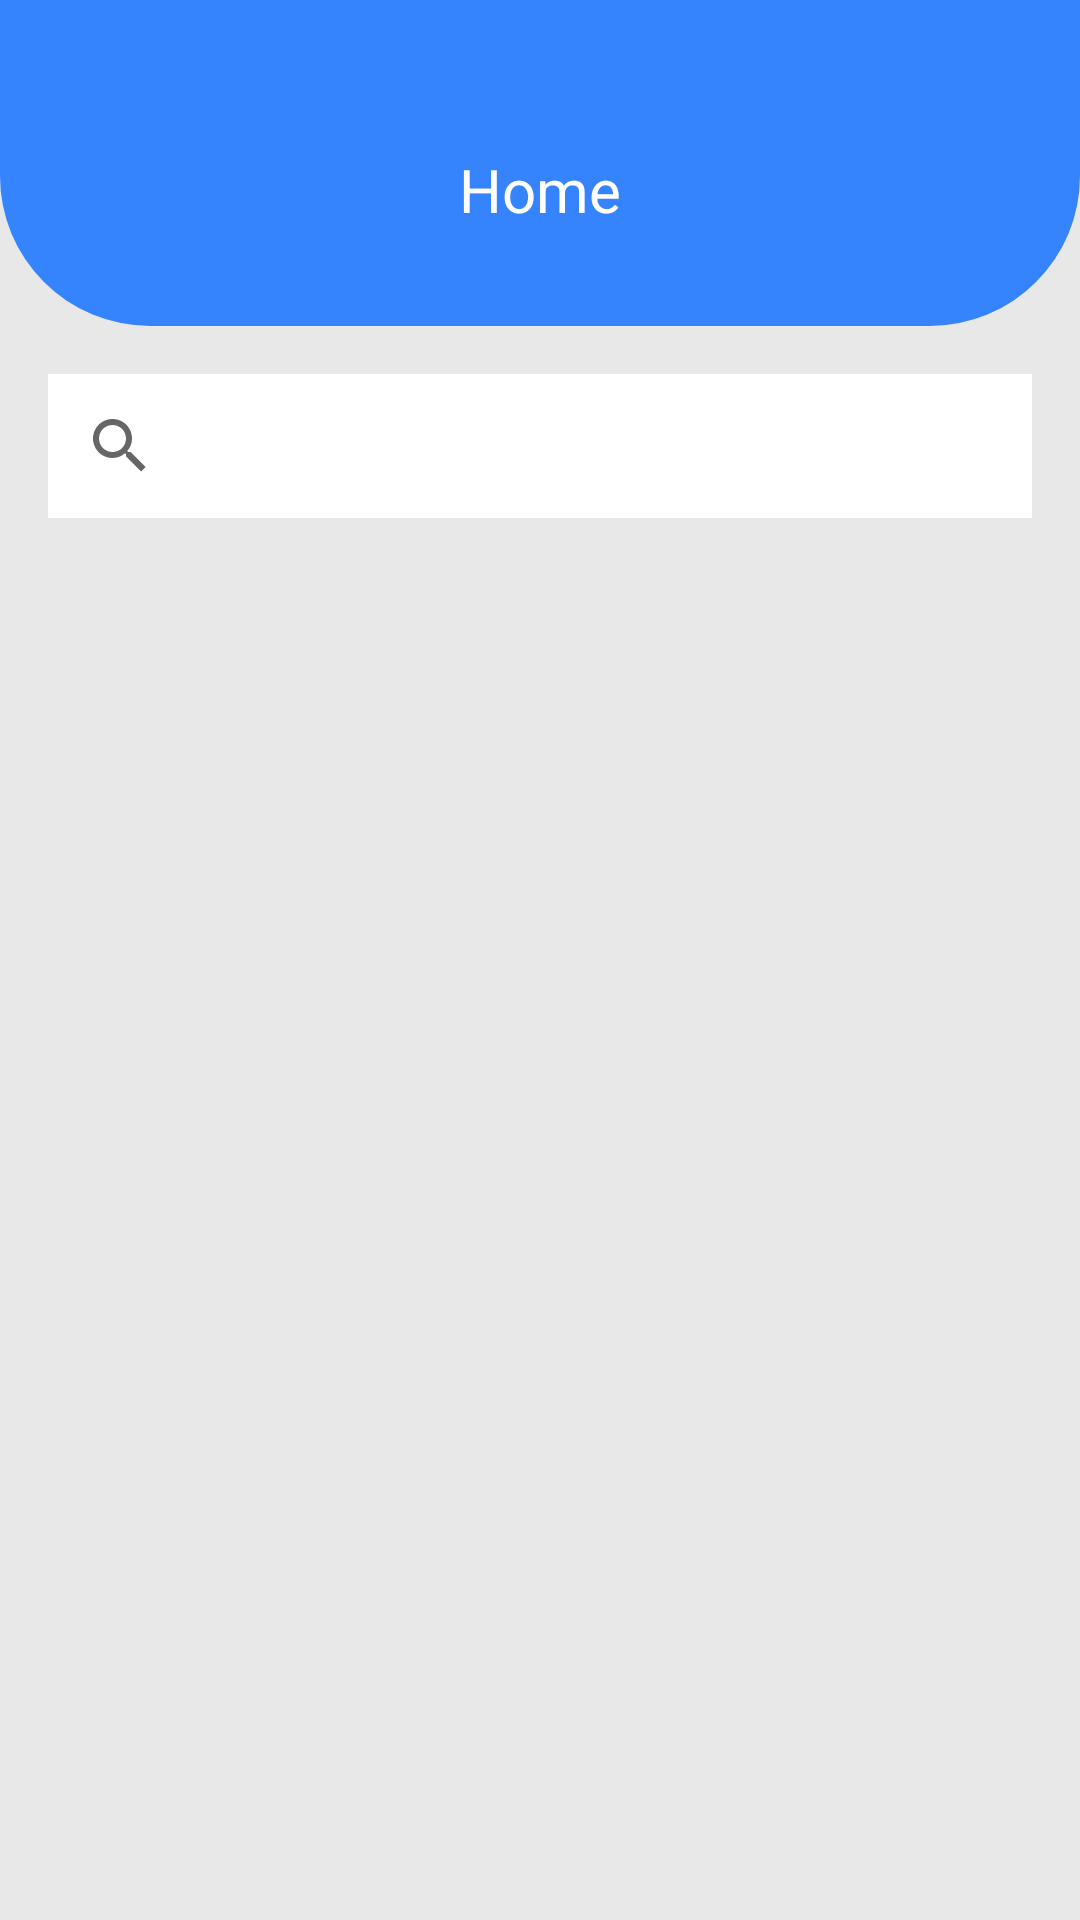

Produce the Android XML layout that renders to this screen, including the resource entries it uses.
<!-- AndroidManifest.xml: application theme Theme.MyApplication -->
<!-- res/layout/activity_home.xml -->
<?xml version="1.0" encoding="utf-8"?>
<layout xmlns:android="http://schemas.android.com/apk/res/android"
    xmlns:app="http://schemas.android.com/apk/res-auto"
    xmlns:tools="http://schemas.android.com/tools">
    <data>
        <import type="android.view.View"/>
        <variable
            name="viewModel"
            type="com.example.myapplication.viewmodel.HomeViewModel" />
    </data>

    <androidx.constraintlayout.widget.ConstraintLayout
        android:layout_width="match_parent"
        android:layout_height="match_parent"
        android:background="@color/colorBackground">

        <View
            android:id="@+id/viewTop"
            android:layout_width="wrap_content"
            android:layout_height="0dp"
            android:background="@drawable/bg_top_view"
            app:layout_constraintBottom_toBottomOf="@id/guideLine"
            app:layout_constraintEnd_toEndOf="parent"
            app:layout_constraintStart_toStartOf="parent"
            app:layout_constraintTop_toTopOf="parent" />

        <androidx.constraintlayout.widget.Guideline
            android:id="@+id/guideLine"
            android:layout_width="match_parent"
            android:layout_height="0dp"
            android:orientation="horizontal"
            app:layout_constraintGuide_percent="0.17" />

        <androidx.appcompat.widget.AppCompatTextView
            android:id="@+id/tvTitle"
            style="@style/Text.20sp.White"
            android:layout_width="0dp"
            android:layout_height="wrap_content"
            android:layout_marginStart="@dimen/dimen16dp"
            android:layout_marginTop="@dimen/dimen16dp"
            android:layout_marginEnd="@dimen/dimen16dp"
            android:layout_marginBottom="@dimen/dimen32dp"
            android:gravity="center"
            android:text="@string/home"
            app:layout_constraintBottom_toTopOf="@id/guideLine"
            app:layout_constraintEnd_toEndOf="parent"
            app:layout_constraintStart_toStartOf="parent" />

        <androidx.appcompat.widget.SearchView
            android:id="@+id/searchView"
            android:layout_width="match_parent"
            android:layout_height="wrap_content"
            android:layout_marginStart="@dimen/dimen16dp"
            android:layout_marginTop="@dimen/dimen16dp"
            android:layout_marginEnd="@dimen/dimen16dp"
            android:background="@color/white"
            app:layout_constraintEnd_toEndOf="parent"
            app:layout_constraintStart_toStartOf="parent"
            app:layout_constraintTop_toBottomOf="@id/guideLine" />

        <androidx.recyclerview.widget.RecyclerView
            android:id="@+id/rvOrders"
            android:layout_width="0dp"
            android:layout_height="0dp"
            android:layout_marginStart="@dimen/dimen16dp"
            android:layout_marginTop="@dimen/dimen16dp"
            android:layout_marginEnd="@dimen/dimen16dp"
            app:layout_constraintBottom_toBottomOf="parent"
            app:layout_constraintEnd_toEndOf="parent"
            app:layout_constraintStart_toStartOf="parent"
            app:layout_constraintTop_toBottomOf="@id/searchView" />

        <LinearLayout
            android:layout_width="0dp"
            android:layout_height="0dp"
            android:visibility="@{viewModel.isLoading()?View.VISIBLE: View.GONE}"
            android:gravity="center"
            app:layout_constraintStart_toStartOf="parent"
            app:layout_constraintEnd_toEndOf="parent"
            app:layout_constraintTop_toTopOf="@id/guideLine"
            app:layout_constraintBottom_toBottomOf="parent">

        <ProgressBar
            android:layout_width="wrap_content"
            android:layout_height="wrap_content"
            app:layout_constraintStart_toStartOf="parent"
            app:layout_constraintEnd_toEndOf="parent"
            app:layout_constraintTop_toTopOf="@id/guideLine"
            app:layout_constraintBottom_toBottomOf="parent"/>

        </LinearLayout>

    </androidx.constraintlayout.widget.ConstraintLayout>
</layout>
<!-- resources referenced by this layout -->
<resources>
  <color name="colorBackground">#E8E8E8</color>
  <color name="white">#FFFFFFFF</color>
  <dimen name="dimen16dp">16dp</dimen>
  <dimen name="dimen32dp">32dp</dimen>
  <!-- drawable bg_top_view (drawable) -->
  <?xml version="1.0" encoding="utf-8"?>
  <shape xmlns:android="http://schemas.android.com/apk/res/android" android:shape="rectangle">
      <solid android:color="@color/colorPrimary"/>
      <corners android:bottomLeftRadius="@dimen/dimen50dp" android:bottomRightRadius="@dimen/dimen50dp"/>
  </shape>
  <string name="home">Home</string>
  <style name="Text.20sp.White" parent="ThemeOverlay.AppCompat.Light">
          <item name="android:textSize">@dimen/text20sp</item>
          <item name="android:textColor">@color/white</item>
          <item name="textAllCaps">false</item>
      </style>
  <style name="Theme.MyApplication" parent="Theme.AppCompat.Light.NoActionBar">
          
          <item name="colorPrimary">@color/purple_500</item>
          <item name="colorPrimaryVariant">@color/purple_700</item>
          <item name="colorOnPrimary">@color/white</item>
          
          <item name="colorSecondary">@color/teal_200</item>
          <item name="colorSecondaryVariant">@color/teal_700</item>
          <item name="colorOnSecondary">@color/black</item>
          
          <item name="android:statusBarColor">?attr/colorPrimaryVariant</item>
          
      </style>
  <color name="colorPrimary">#3584FD</color>
  <dimen name="dimen50dp">50dp</dimen>
  <dimen name="text20sp">20sp</dimen>
  <color name="purple_500">#FF6200EE</color>
  <color name="purple_700">#3584FD</color>
  <color name="teal_200">#FF03DAC5</color>
  <color name="teal_700">#FF018786</color>
  <color name="black">#FF000000</color>
</resources>
